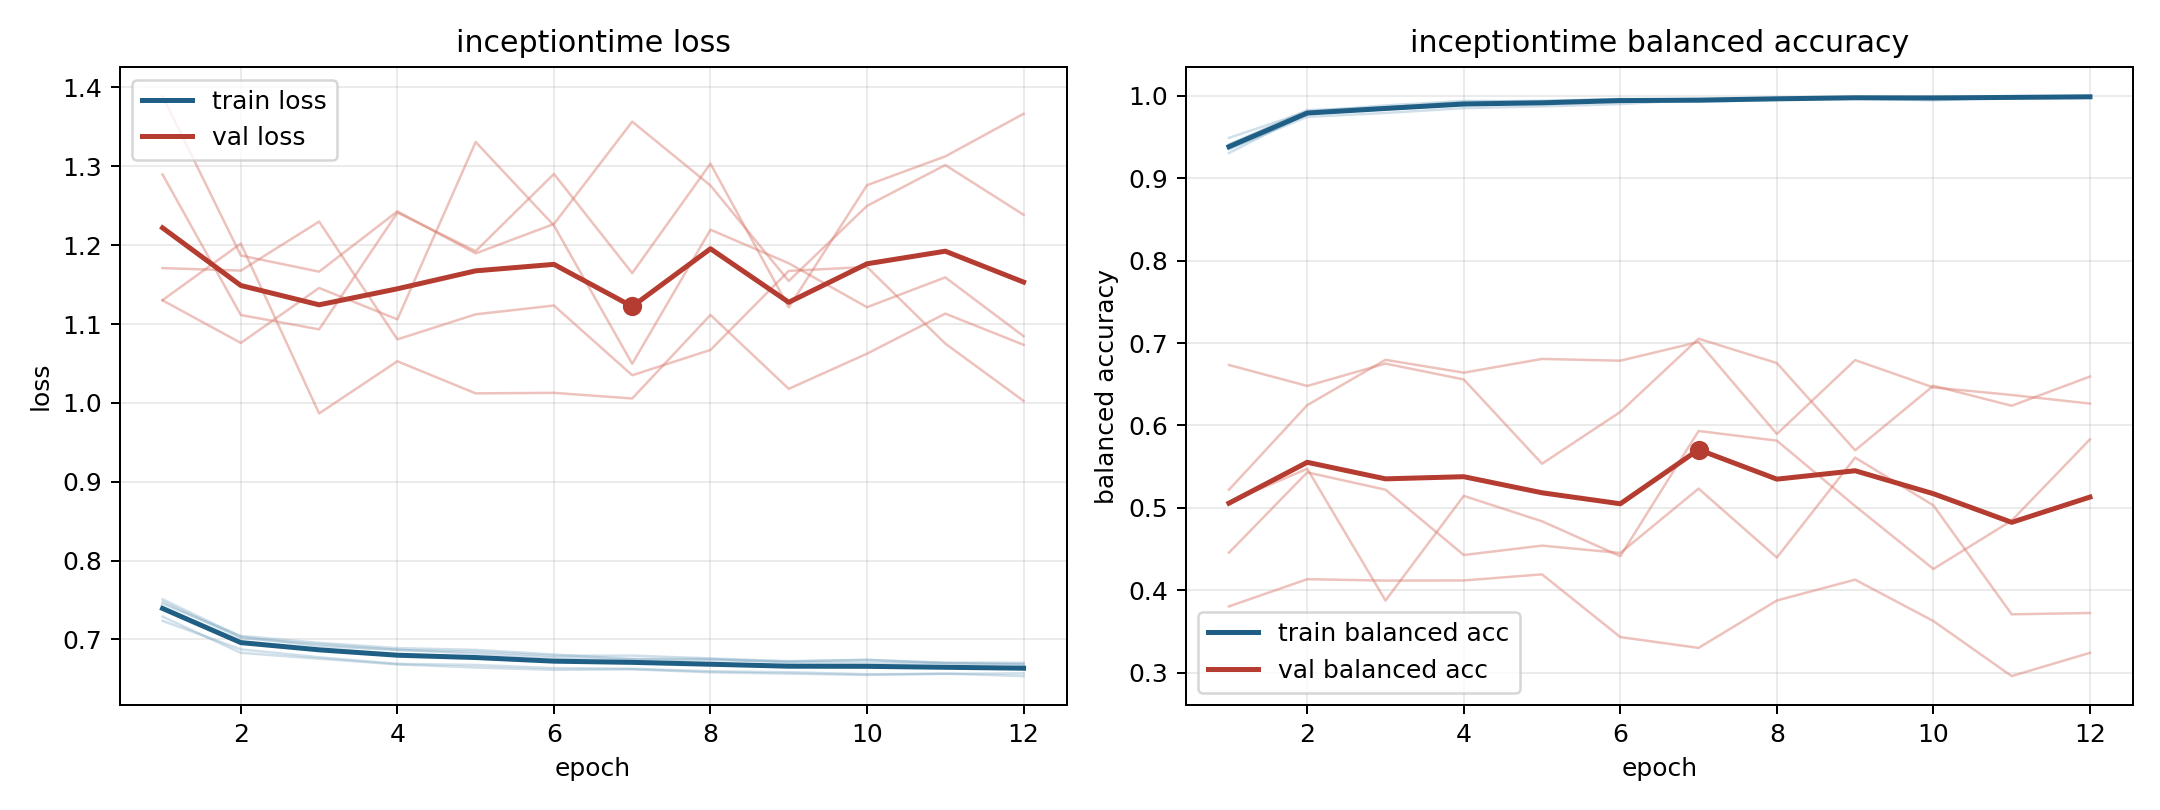

Data behind this chart, as committed beside it:
model, fold, epoch, train_loss, train_balanced_accuracy, val_loss, val_balanced_accuracy
inceptiontime, 1, 1, 0.7509, 0.9304, 1.13, 0.5221
inceptiontime, 1, 2, 0.7033, 0.9788, 1.202, 0.6246
inceptiontime, 1, 3, 0.6916, 0.9858, 0.9866, 0.6796
inceptiontime, 1, 4, 0.6866, 0.9898, 1.053, 0.6641
inceptiontime, 1, 5, 0.6844, 0.9908, 1.012, 0.6807
inceptiontime, 1, 6, 0.6792, 0.9941, 1.013, 0.6786
inceptiontime, 1, 7, 0.6795, 0.9925, 1.006, 0.7013
inceptiontime, 1, 8, 0.6759, 0.9951, 1.112, 0.5896
inceptiontime, 1, 9, 0.6723, 0.9983, 1.018, 0.6793
inceptiontime, 1, 10, 0.674, 0.9962, 1.062, 0.6461
inceptiontime, 1, 11, 0.6705, 0.9983, 1.113, 0.637
inceptiontime, 1, 12, 0.6705, 0.9989, 1.074, 0.6266
inceptiontime, 2, 1, 0.7289, 0.9409, 1.389, 0.3806
inceptiontime, 2, 2, 0.683, 0.9825, 1.187, 0.4135
inceptiontime, 2, 3, 0.6755, 0.986, 1.166, 0.4118
inceptiontime, 2, 4, 0.6683, 0.9924, 1.243, 0.412
inceptiontime, 2, 5, 0.6644, 0.994, 1.19, 0.4194
inceptiontime, 2, 6, 0.6614, 0.9957, 1.227, 0.3433
inceptiontime, 2, 7, 0.6621, 0.9948, 1.357, 0.3302
inceptiontime, 2, 8, 0.6583, 0.9965, 1.276, 0.3877
inceptiontime, 2, 9, 0.6566, 0.9973, 1.155, 0.413
inceptiontime, 2, 10, 0.6549, 0.9986, 1.25, 0.3628
inceptiontime, 2, 11, 0.6567, 0.9976, 1.302, 0.296
inceptiontime, 2, 12, 0.6535, 0.9994, 1.239, 0.3243
inceptiontime, 3, 1, 0.7236, 0.9488, 1.13, 0.6734
inceptiontime, 3, 2, 0.6874, 0.9808, 1.076, 0.6479
inceptiontime, 3, 3, 0.6774, 0.9882, 1.146, 0.6751
inceptiontime, 3, 4, 0.669, 0.9937, 1.106, 0.6558
inceptiontime, 3, 5, 0.6676, 0.9931, 1.331, 0.5536
inceptiontime, 3, 6, 0.6636, 0.9961, 1.225, 0.6164
inceptiontime, 3, 7, 0.6628, 0.9951, 1.05, 0.7052
inceptiontime, 3, 8, 0.6595, 0.9972, 1.22, 0.6757
inceptiontime, 3, 9, 0.6584, 0.9975, 1.177, 0.5699
inceptiontime, 3, 10, 0.6559, 0.9988, 1.121, 0.6482
inceptiontime, 3, 11, 0.6562, 0.9982, 1.159, 0.6239
inceptiontime, 3, 12, 0.657, 0.998, 1.085, 0.6593
inceptiontime, 4, 1, 0.7453, 0.9357, 1.171, 0.507
inceptiontime, 4, 2, 0.7045, 0.9743, 1.168, 0.5475
inceptiontime, 4, 3, 0.6956, 0.9791, 1.23, 0.3877
inceptiontime, 4, 4, 0.6889, 0.9849, 1.081, 0.5146
inceptiontime, 4, 5, 0.6867, 0.987, 1.112, 0.4838
inceptiontime, 4, 6, 0.6809, 0.9898, 1.123, 0.4415
inceptiontime, 4, 7, 0.675, 0.9951, 1.035, 0.5933
inceptiontime, 4, 8, 0.6737, 0.996, 1.067, 0.5816
inceptiontime, 4, 9, 0.6721, 0.9965, 1.167, 0.5023
inceptiontime, 4, 10, 0.6741, 0.9943, 1.172, 0.426
inceptiontime, 4, 11, 0.6699, 0.9978, 1.075, 0.4847
inceptiontime, 4, 12, 0.6686, 0.998, 1.003, 0.5831
inceptiontime, 5, 1, 0.7478, 0.9351, 1.29, 0.4457
inceptiontime, 5, 2, 0.7016, 0.9783, 1.111, 0.5431
inceptiontime, 5, 3, 0.6938, 0.9836, 1.093, 0.5221
inceptiontime, 5, 4, 0.6869, 0.9887, 1.241, 0.4429
inceptiontime, 5, 5, 0.6819, 0.9917, 1.192, 0.4543
inceptiontime, 5, 6, 0.6769, 0.9946, 1.29, 0.4454
inceptiontime, 5, 7, 0.6752, 0.9956, 1.165, 0.5234
inceptiontime, 5, 8, 0.6753, 0.9963, 1.303, 0.4398
inceptiontime, 5, 9, 0.6708, 0.9978, 1.121, 0.561
inceptiontime, 5, 10, 0.6704, 0.9982, 1.276, 0.5031
inceptiontime, 5, 11, 0.6699, 0.9978, 1.313, 0.371
inceptiontime, 5, 12, 0.668, 0.9989, 1.367, 0.3725
